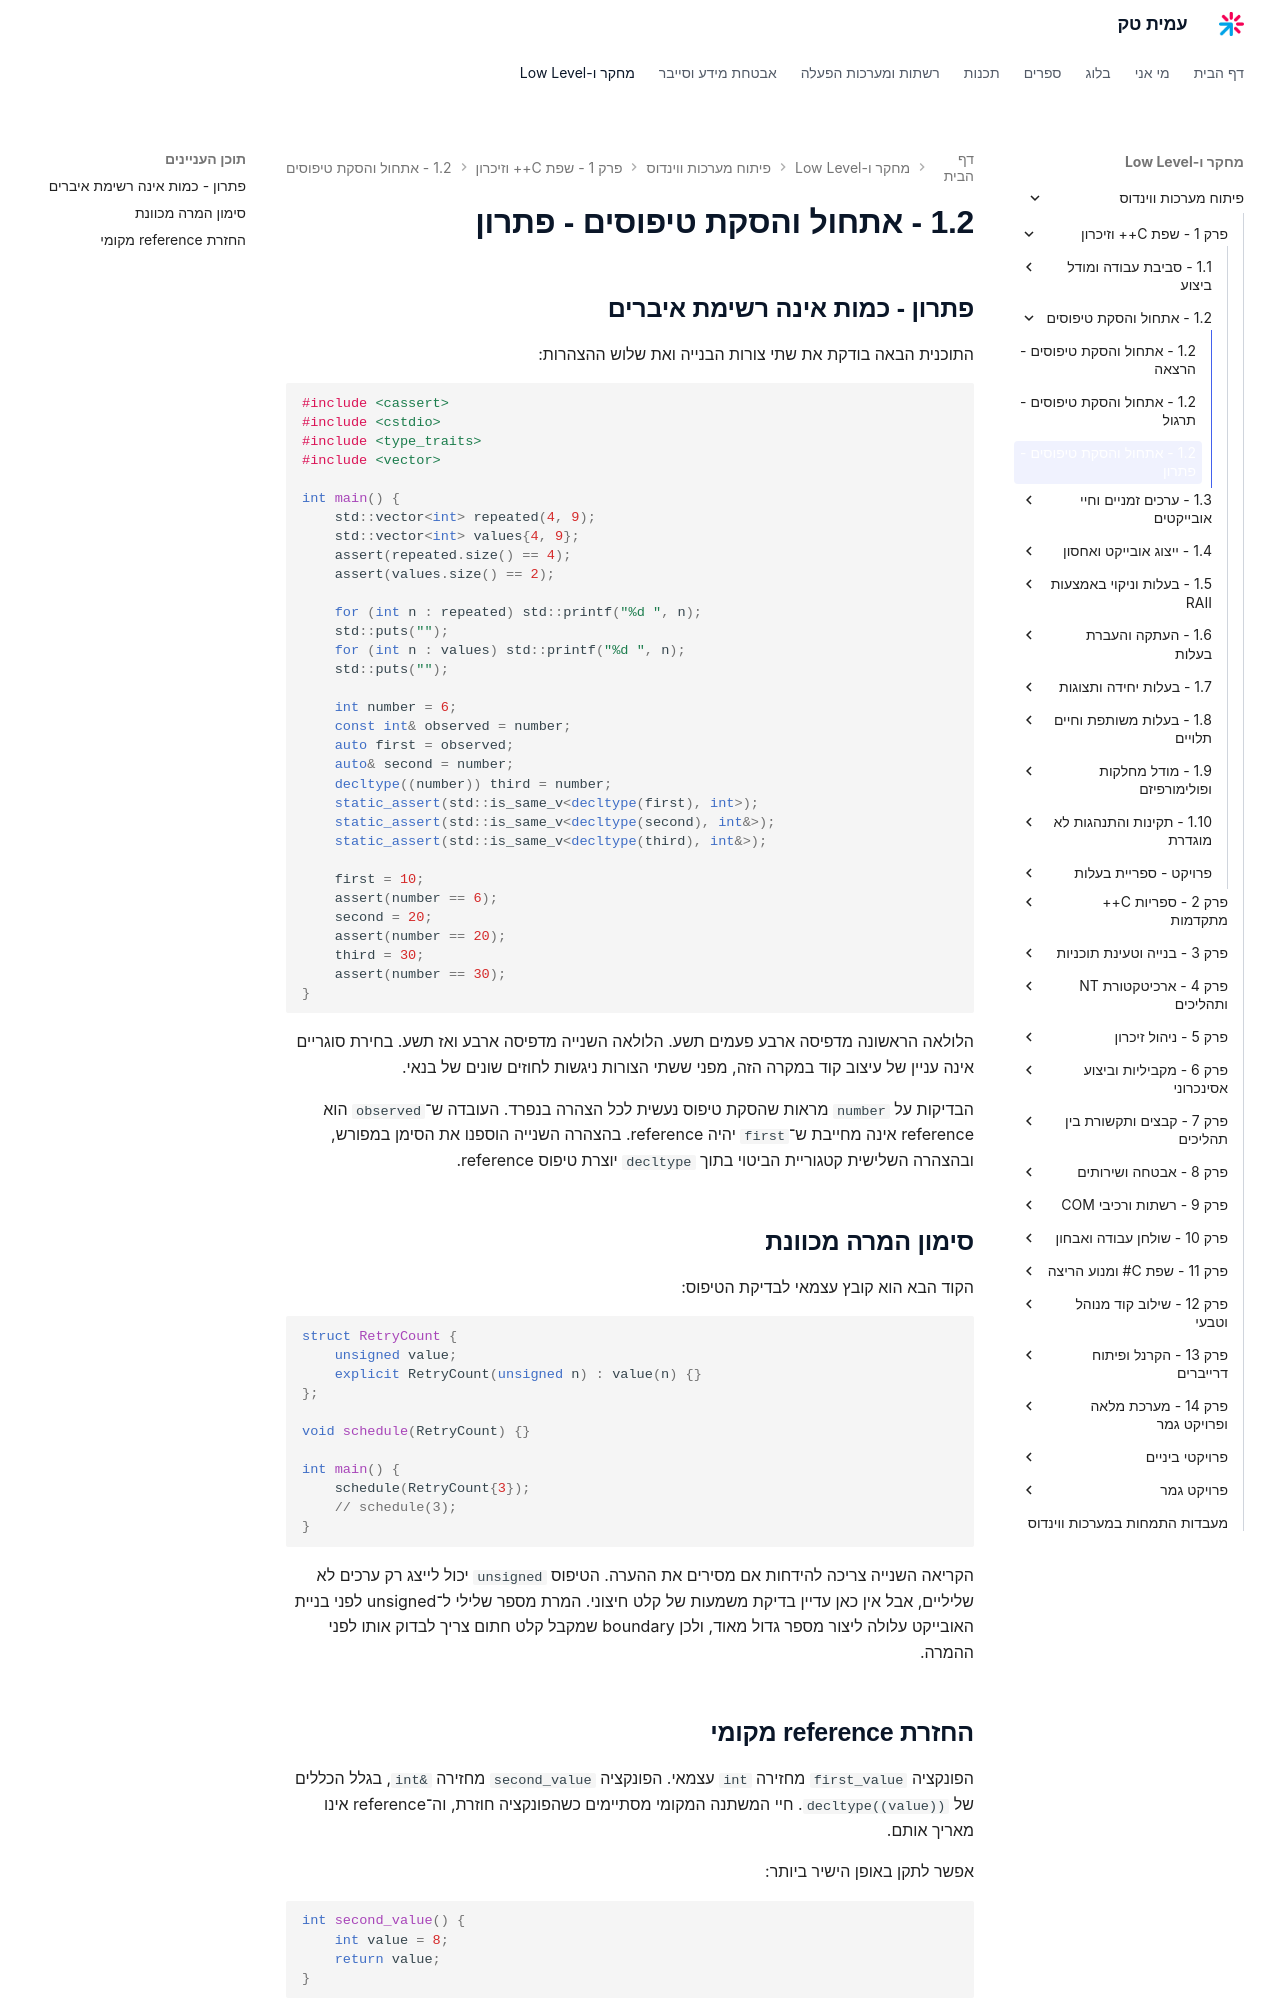

repository: AmitPinchasi/amittech · page: פיתוח-מערכות-ווינדוס/1 - שפת C++ וזיכרון/1.2 - אתחול והסקת טיפוסים/1.2 - אתחול והסקת טיפוסים - פתרון/index.html · generator: mkdocs

## פתרון - כמות אינה רשימת איברים

התוכנית הבאה בודקת את שתי צורות הבנייה ואת שלוש ההצהרות:

```cpp
#include <cassert>
#include <cstdio>
#include <type_traits>
#include <vector>

int main() {
    std::vector<int> repeated(4, 9);
    std::vector<int> values{4, 9};
    assert(repeated.size() == 4);
    assert(values.size() == 2);

    for (int n : repeated) std::printf("%d ", n);
    std::puts("");
    for (int n : values) std::printf("%d ", n);
    std::puts("");

    int number = 6;
    const int& observed = number;
    auto first = observed;
    auto& second = number;
    decltype((number)) third = number;
    static_assert(std::is_same_v<decltype(first), int>);
    static_assert(std::is_same_v<decltype(second), int&>);
    static_assert(std::is_same_v<decltype(third), int&>);

    first = 10;
    assert(number == 6);
    second = 20;
    assert(number == 20);
    third = 30;
    assert(number == 30);
}
```

הלולאה הראשונה מדפיסה ארבע פעמים תשע. הלולאה השנייה מדפיסה ארבע ואז תשע. בחירת סוגריים אינה עניין של עיצוב קוד במקרה הזה, מפני ששתי הצורות ניגשות לחוזים שונים של בנאי.

הבדיקות על `number` מראות שהסקת טיפוס נעשית לכל הצהרה בנפרד. העובדה ש־`observed` הוא reference אינה מחייבת ש־`first` יהיה reference. בהצהרה השנייה הוספנו את הסימן במפורש, ובהצהרה השלישית קטגוריית הביטוי בתוך `decltype` יוצרת טיפוס reference.

## סימון המרה מכוונת

הקוד הבא הוא קובץ עצמאי לבדיקת הטיפוס:

```cpp
struct RetryCount {
    unsigned value;
    explicit RetryCount(unsigned n) : value(n) {}
};

void schedule(RetryCount) {}

int main() {
    schedule(RetryCount{3});
    // schedule(3);
}
```

הקריאה השנייה צריכה להידחות אם מסירים את ההערה. הטיפוס `unsigned` יכול לייצג רק ערכים לא שליליים, אבל אין כאן עדיין בדיקת משמעות של קלט חיצוני. המרת מספר שלילי ל־unsigned לפני בניית האובייקט עלולה ליצור מספר גדול מאוד, ולכן boundary שמקבל קלט חתום צריך לבדוק אותו לפני ההמרה.
